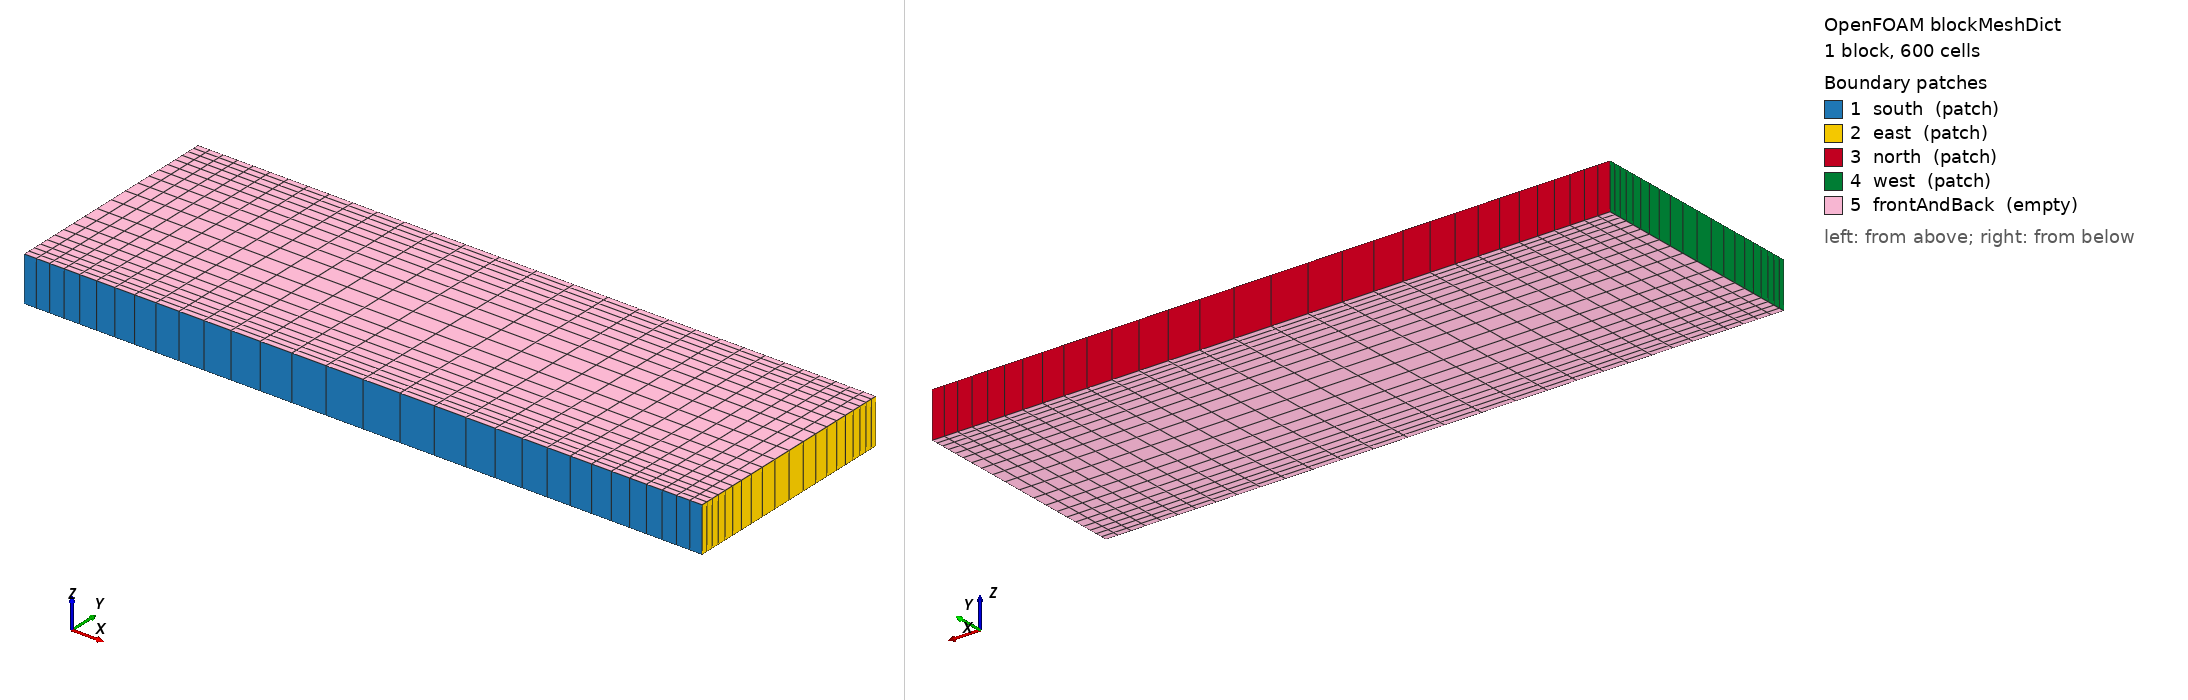

OpenFOAM case: the mesh blockMesh builds from blockMeshDict, 1 block(s), 600 cells. Boundary patches (legend numbers): 1 south (patch), 2 east (patch), 3 north (patch), 4 west (patch), 5 frontAndBack (empty). Left view from above one corner, right view from below the opposite corner. Boundary conditions: 2 field file(s) under 0/ or 0.orig/; 5 of 5 drawn patches have an entry in a shipped field file.

=== system/blockMeshDict ===
FoamFile { version 2.0; format ascii; class dictionary; object blockMeshDict; }

L   1.5;
H   0.5;
D   0.1;            // thickness in z

vertices
(
    (0  0  0) ($L 0  0) ($L $H 0) (0 $H 0)
    (0  0  $D) ($L 0  $D) ($L $H $D) (0 $H $D)
);

blocks
(
    hex (0 1 2 3 4 5 6 7) (30 20 1)
    simpleGrading
    (
        ((0.5 0.5 3) (0.5 0.5 0.333))   // x: fine at both ends
        ((0.5 0.5 3) (0.5 0.5 0.333))   // y: fine at both ends
        1
    )
);

boundary
(
    south        { type patch; faces ((0 1 5 4)); }
    east         { type patch; faces ((1 2 6 5)); }
    north        { type patch; faces ((3 7 6 2)); }
    west         { type patch; faces ((0 4 7 3)); }
    frontAndBack { type empty; faces ((0 3 2 1) (4 5 6 7)); }
);


=== system/controlDict ===
FoamFile { version 2.0; format ascii; class dictionary; object controlDict; }

application     laplacianFoam;

thickness       0.1;            // mesh thickness in z

libs            (thermoTools);


startFrom       startTime;
startTime       0;
stopAt          endTime;
endTime         10000;          // maximum number of iterations
deltaT          1;              // one "time step" = one iteration

writeControl    timeStep;
writeInterval   10000;          // write only at the end
purgeWrite      0;
writeFormat     ascii;
writePrecision  12;
writeCompression off;
timeFormat      general;
timePrecision   8;
runTimeModifiable false;

functions
{
    conductivity
    {
        type            exprField;
        libs            (fieldFunctionObjects);
        field           DT;
        action          modify;
        variables       ("L = 1.5" "T1 = 10");
        expression      "(pos().x() > 0.7 && pos().x() < 1.1 && pos().y() > 0.3 && pos().y() < 0.4) ? 0.01 : 2*(1 + 10*pos().x()/L + 20*T/T1)";
        writeControl    writeTime;
    }
    #include "courseResidual"
    probes
    {
        type            probes;
        libs            (sampling);
        fields          (T);
        probeLocations
        (
            (0.645 0.215 #eval{0.5*$thickness})
            (1.155 0.385 #eval{0.5*$thickness})
        );
    }
    TminMax
    {
        type            fieldMinMax;
        libs            (fieldFunctionObjects);
        executeControl  writeTime;
        writeControl    writeTime;
        fields          (T);
        location        true;
    }
    gradT
    {
        type            grad;
        libs            (fieldFunctionObjects);
        executeControl  writeTime;
        writeControl    writeTime;
        field           T;
        result          gradT;
    }
    kGradT
    {
        type            multiply;
        libs            (fieldFunctionObjects);
        executeControl  writeTime;
        writeControl    writeTime;
        fields          (DT gradT);
        result          kGradT;
    }
    heatRateSouth
    {
        type            surfaceFieldValue;
        libs            (fieldFunctionObjects);
        executeControl  writeTime;
        writeControl    writeTime;
        regionType      patch;
        name            south;
        operation       areaNormalIntegrate;
        fields          (kGradT);
        writeFields     true;
        surfaceFormat   raw;
        scaleFactor     #eval{1/$thickness};   // per unit depth
    }
    heatRateEast    { $heatRateSouth;  name east;  }
    heatRateNorth   { $heatRateSouth;  name north; }
    heatRateWest    { $heatRateSouth;  name west;  }
    b
    {
        type            exprField;
        libs            (fieldFunctionObjects);
        executeControl  writeTime;
        writeControl    writeTime;
        field           b;
        variables       ("c1 = 20" "c2 = 0.2");
        expression      "15*(c1 - c2*T*T)";
    }
    sourceHeatRate
    {
        type            volFieldValue;
        libs            (fieldFunctionObjects);
        executeControl  writeTime;
        writeControl    writeTime;
        regionType      all;
        operation       volIntegrate;
        fields          (b);
        writeFields     false;
        scaleFactor     #eval{1/$thickness};   // per unit depth
    }
    centreline
    {
        type            sets;
        libs            (sampling);
        executeControl  writeTime;
        writeControl    writeTime;
        interpolationScheme cellPoint;
        setFormat       raw;
        fields          (T);
        sets
        {
            horizontal
            {
                type    face;
                axis    x;
                start   (0 0.25 #eval{0.5*$thickness});
                end     (1.5 0.25 #eval{0.5*$thickness});
            }
        }
    }
}


=== 0.orig/DT ===
FoamFile { version 2.0; format ascii; class volScalarField; object DT; }

dimensions      [0 2 -1 0 0 0 0];
internalField   uniform 2;

boundaryField
{
    "(south|east|north|west)"
    {
        type            uniformFixedValue;
        uniformValue
        {
            type        expression;
            variables   ("L = 1.5" "T1 = 10");
            expression  #{ 2*(1 + 10*pos().x()/L + 20*T/T1) #};
        }
        value           uniform 2;
    }
    frontAndBack
    {
        type            empty;
    }
}


=== 0.orig/T ===
FoamFile { version 2.0; format ascii; class volScalarField; object T; }

dimensions      [0 0 0 1 0 0 0];
internalField   uniform 0;

boundaryField
{
    south
    {
        type            externalWallHeatFluxTemperature;
        mode            coefficient;
        Ta              constant 25;
        h               uniform 1000;
        kappaMethod     lookup;
        kappa           DT;
        value           uniform 25;
    }
    east
    {
        type            uniformFixedValue;
        uniformValue
        {
            type        expression;
            variables   ("H = 0.5");
            expression  #{ 10 + 20*sin(pi()*pos().y()/H) #};
        }
        value           uniform 10;
    }
    north
    {
        type            uniformFixedValue;
        uniformValue
        {
            type        expression;
            variables   ("L = 1.5");
            expression  #{ 5*(1 + pos().x()/L) #};
        }
        value           uniform 5;
    }
    west
    {
        type            zeroGradient;
    }
    frontAndBack
    {
        type            empty;
    }
}
